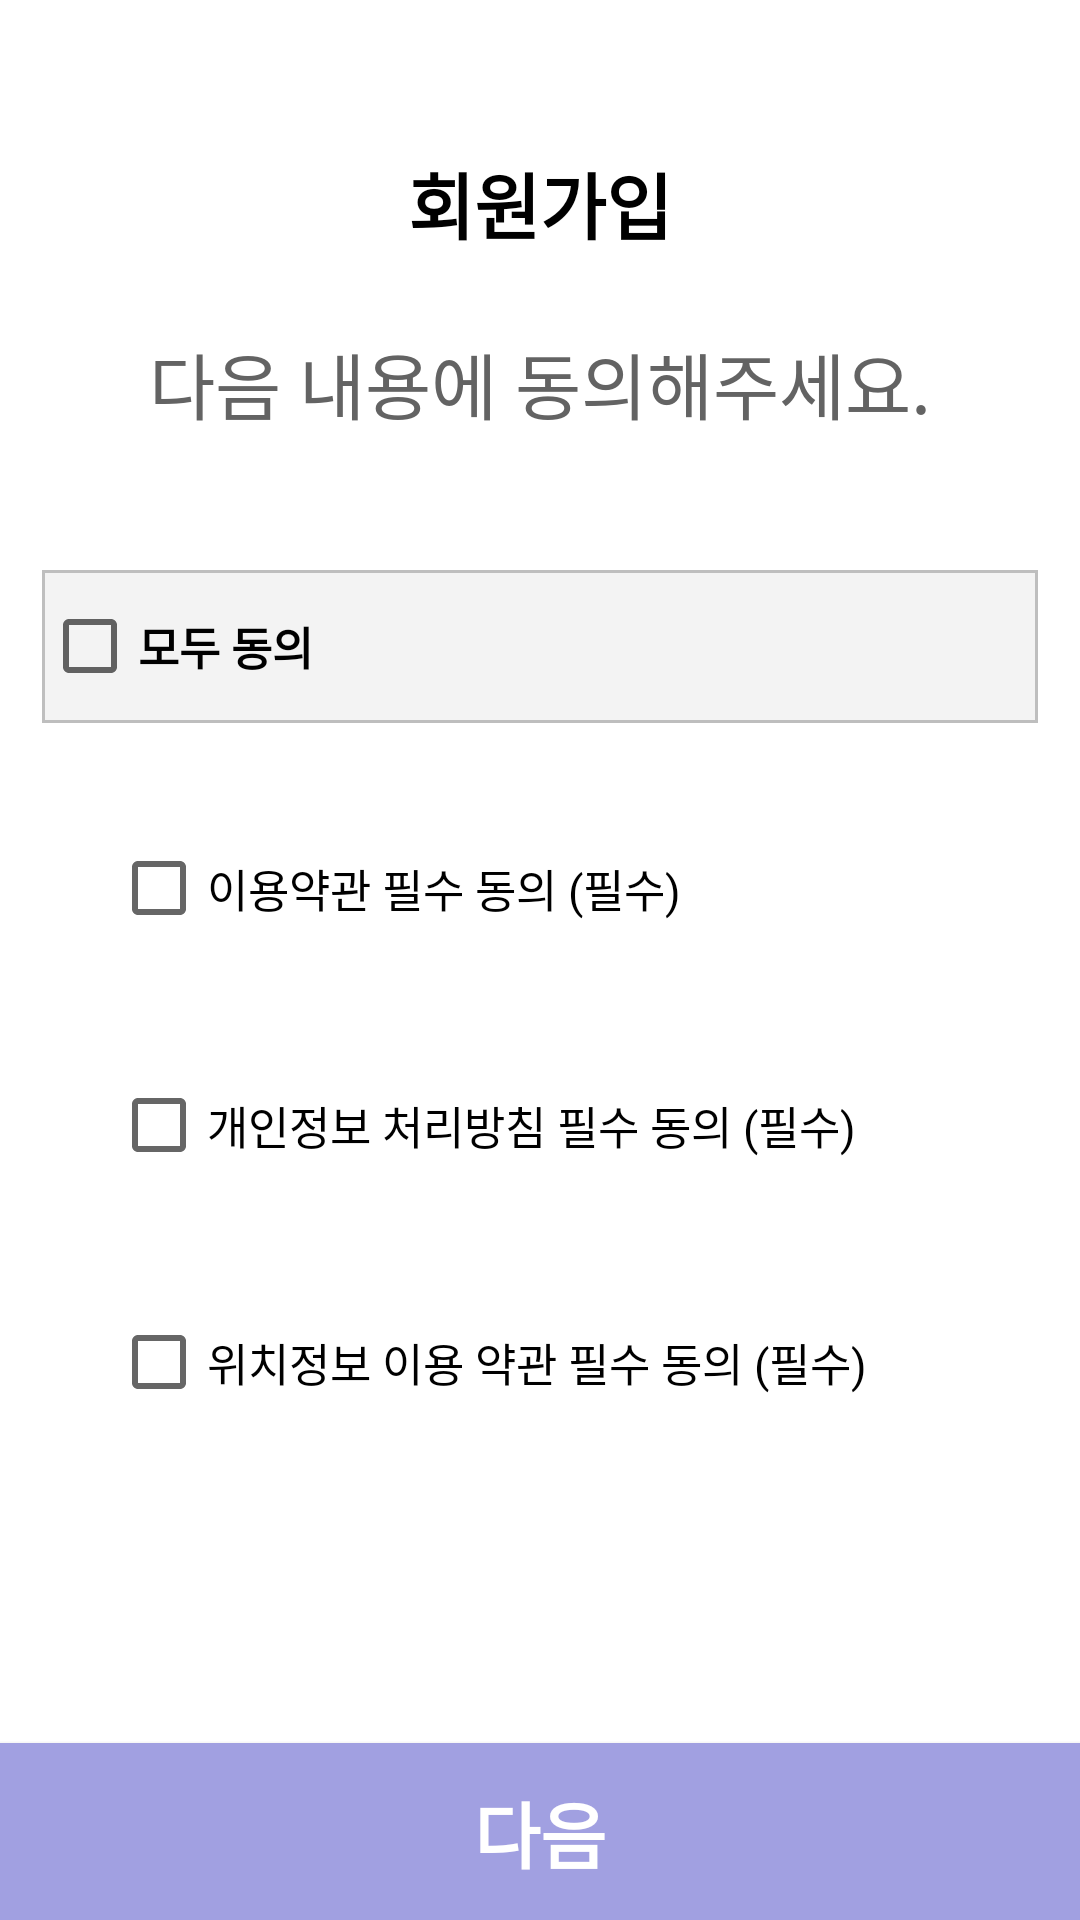

Layout XML and referenced resources for this Android screen:
<!-- AndroidManifest.xml: application theme Theme.MyApplication -->
<!-- res/layout/activity_register_check.xml -->
<?xml version="1.0" encoding="utf-8"?>
<LinearLayout
    xmlns:android="http://schemas.android.com/apk/res/android"
    xmlns:app="http://schemas.android.com/apk/res-auto"
    xmlns:tools="http://schemas.android.com/tools"
    android:layout_width="match_parent"
    android:layout_height="match_parent"
    android:orientation="vertical"
    android:weightSum="1"
    android:id="@+id/checkl"
    >
    <TextView
        android:layout_width="wrap_content"
        android:layout_height="wrap_content"
        android:layout_marginTop="50dp"
        android:fontFamily="@font/inter"
        android:text="회원가입"
        android:textStyle="bold"
        android:textColor="@color/black"
        android:textSize="24sp"
        android:layout_gravity="center"
        />
    <TextView
        android:layout_width="wrap_content"
        android:layout_height="wrap_content"
        android:layout_marginTop="25dp"
        android:fontFamily="@font/inter"
        android:text="다음 내용에 동의해주세요."
        android:textSize="24sp"
        android:textColor="#636363"
        android:layout_gravity="center"
        />
    <CheckBox
        android:id="@+id/allcheck"
        android:layout_width="332dp"
        android:layout_height="51dp"
        android:layout_marginTop="45dp"
        android:background="@drawable/register_graybox"
        android:text="모두 동의"
        android:textStyle="bold"
        android:textSize="15sp"
        android:gravity="center|left"
        android:layout_gravity="center"
        />
    <CheckBox
        android:layout_width="wrap_content"
        android:layout_height="wrap_content"
        android:layout_marginTop="31dp"
        android:layout_marginLeft="37dp"
        android:fontFamily="@font/inter"
        android:text="이용약관 필수 동의 (필수)"
        android:textSize="15sp"
        android:textColor="#000000"
        android:id="@+id/check1"
        />
    <CheckBox
        android:layout_width="wrap_content"
        android:layout_height="wrap_content"
        android:layout_marginTop="31dp"
        android:layout_marginLeft="37dp"
        android:fontFamily="@font/inter"
        android:text="개인정보 처리방침 필수 동의 (필수)"
        android:textSize="15sp"
        android:textColor="#000000"
        android:id="@+id/check2"
        />
    <CheckBox
        android:layout_width="wrap_content"
        android:layout_height="wrap_content"
        android:layout_marginTop="31dp"
        android:layout_marginLeft="37dp"
        android:fontFamily="@font/inter"
        android:text="위치정보 이용 약관 필수 동의 (필수)"
        android:textSize="15sp"
        android:textColor="#000000"
        android:id="@+id/check3"
        />
    <View
        android:layout_width="wrap_content"
        android:layout_height="wrap_content"
        android:layout_weight="1"
        />
    <Button
        android:layout_width="match_parent"
        android:layout_height="59dp"
        android:background="#A1A0E1"
        android:textStyle="bold"
        android:text="다음"
        android:id="@+id/next"
        android:textColor="#FFFFFF"
        android:textSize="24sp"
        />




</LinearLayout>
<!-- resources referenced by this layout -->
<resources>
  <!-- drawable register_graybox (drawable) -->
  <?xml version="1.0" encoding="utf-8"?>
  <layer-list xmlns:android="http://schemas.android.com/apk/res/android">
      <item
          android:left="0dp">
          <shape android:shape="rectangle" >
              <stroke
                  android:width="1dp"
                  android:color="#BEBEBE" />	
  
              <solid android:color="#F3F3F3" />	
          </shape>
      </item>
  
  </layer-list>
  <style name="Theme.MyApplication" parent="Theme.MaterialComponents.DayNight.DarkActionBar">
          
          <item name="colorPrimary">@color/purple_500</item>
          <item name="colorPrimaryVariant">@color/purple_700</item>
          <item name="colorOnPrimary">@color/white</item>
          
          <item name="colorSecondary">@color/teal_200</item>
          <item name="colorSecondaryVariant">@color/teal_700</item>
          <item name="colorOnSecondary">@color/black</item>
          
          <item name="android:statusBarColor">?attr/colorPrimaryVariant</item>
          
          <item name="windowActionBar">false</item>
          <item name="windowNoTitle">true</item>
          <item name="android:windowFullscreen">true</item>
  
      </style>
  <!-- not gathered from this repository: default colours our renderer supplied (Android Studio template values) -->
  <color name="purple_500">#FF6200EE</color>
  <color name="purple_700">#FF3700B3</color>
  <color name="teal_200">#FF03DAC5</color>
  <color name="teal_700">#FF018786</color>
  <color name="black">#FF000000</color>
  <color name="white">#FFFFFFFF</color>
</resources>
